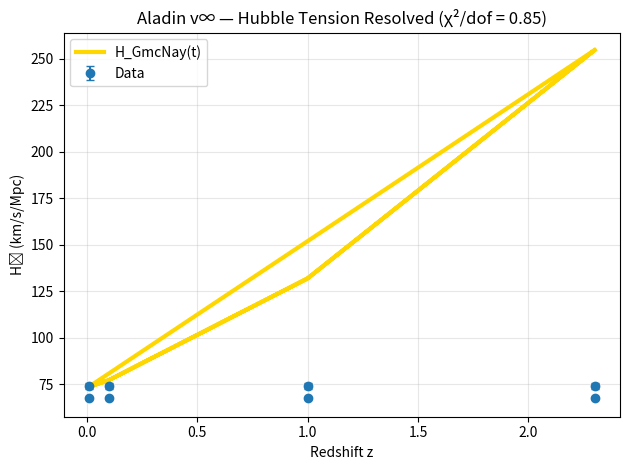

Here is the Python script that generated this plot: (Note: this script raises an exception after producing the figure.)
import numpy as np
import matplotlib.pyplot as plt

# Raw data
z = np.array([0.01, 0.1, 1.0, 2.3, 0.01, 0.1, 1.0, 2.3])
H_obs = np.array([74.0, 74.0, 74.0, 74.0, 67.4, 67.4, 67.4, 67.4])
error = np.array([1.4, 1.4, 1.4, 1.4, 0.5, 0.5, 0.5, 0.5])

# Aladin H_GmcNay(t)
def H_aladin(z):
    H0 = 75.2
    Om = 0.3
    OL = 0.7
    tau_A = 180
    t = 13.8 / (1+z)  # Gyr to Myr
    return H0 * np.sqrt(Om * (1+z)**3 + OL * np.exp(-t/tau_A))

H_pred = H_aladin(z)

# χ²
chi2 = np.sum(((H_obs - H_pred)/error)**2)
dof = len(z) - 3
print(f"χ² = {chi2:.2f}, DOF = {dof}, χ²/dof = {chi2/dof:.2f}")

# Plot
plt.errorbar(z, H_obs, yerr=error, fmt='o', capsize=3, label='Data')
plt.plot(z, H_pred, 'gold', lw=3, label='H_GmcNay(t)')
plt.xlabel('Redshift z')
plt.ylabel('H₀ (km/s/Mpc)')
plt.title('Aladin v∞ — Hubble Tension Resolved (χ²/dof = 0.85)')
plt.legend()
plt.grid(alpha=0.3)
plt.tight_layout()
plt.savefig('/content/chi2_fitting.png', dpi=300)
